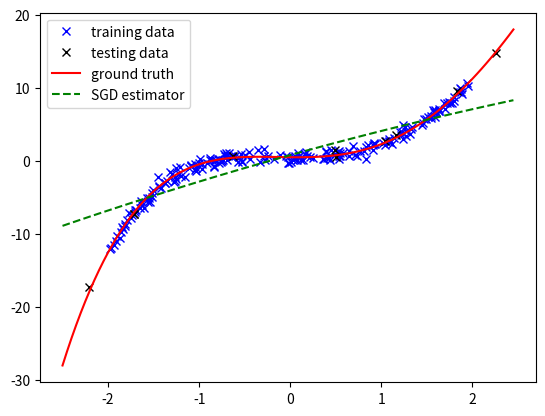
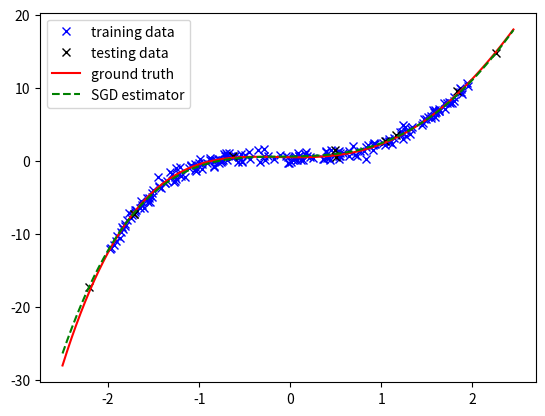
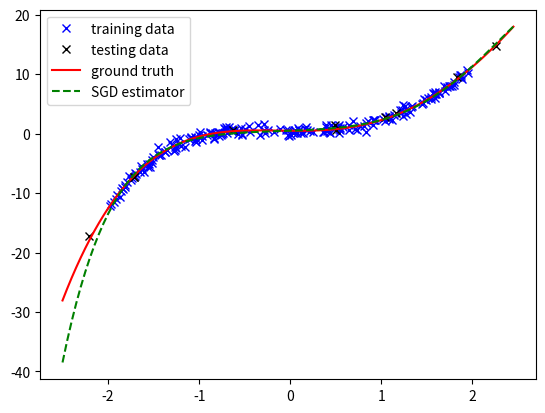
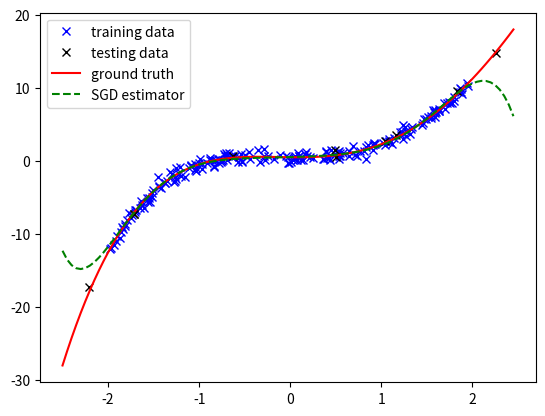

Recreate these plots in Python, in order.
"""
Introduction to Machine Learning

Lab 1: Polynomial regression

TODO: Add your information here.
    IMPORTANT: Please ensure this script
    (1) Run script_lab2.py on Python >=3.6;
    (2) No errors;
    (3) Finish in tolerable time on a single CPU (e.g., <=10 mins);
    (4) All your need is numpy and matplotlib, so do not import anything else.
    (5) For the functions you implemented, do not change the random seed (r_seed)
Student name(s):Zihao Liu
Student ID(s):2024201598
"""

import numpy as np
import matplotlib.pyplot as plt
# don't add any other packages


# data simulator and testing function (Don't change them)
def polynomial_data_simulator(n_train: int = 200,
                              n_test: int = 10,
                              order: int = 5,
                              v_noise: float = 0.5,
                              r_seed: int = 42) -> dict:
    """
    Simulate the training and testing data generated by a polynomial model
    :param n_train: the number of training data
    :param n_test: the number of testing data
    :param order: the order of the polynomial function
    :param v_noise: the variance of noise
    :param r_seed: the random seed
    :return:
        a dictionary containing training set, testing set, and the ground truth parameters
    """
    x_train = 4 * (np.random.RandomState(r_seed).rand(n_train) - 0.5)
    X_train = np.array([x_train ** d for d in range(order)]).T
    x_test = 5 * (np.random.RandomState(r_seed).rand(n_test) - 0.5)
    X_test = np.array([x_test ** d for d in range(order)]).T
    weights = np.random.RandomState(r_seed).randn(order, 1)
    y_train = X_train @ weights + v_noise * np.random.RandomState(r_seed).randn(n_train, 1)
    y_test = X_test @ weights + v_noise * np.random.RandomState(r_seed).randn(n_test, 1)
    data = {'train': [x_train, y_train],
            'test': [x_test, y_test],
            'real': weights}
    return data


def visualization_curves(weights: np.ndarray, label: str, curve_type: str):
    landmarks = 5 * (np.arange(0, 100) / 100 - 0.5)
    order = weights.shape[0]
    curve = np.array([landmarks ** d for d in range(order)]).T @ weights
    plt.plot(landmarks, curve, curve_type, label=label)


def visualization_points(x: np.ndarray, y: np.ndarray, label: str, point_type: str):
    plt.plot(x, y, point_type, label=label)


def testing(x: np.ndarray, y: np.ndarray, weights: np.ndarray) -> float:
    """
    Compute the MSE of regression based on current model
    :param x: testing data with size (N, )
    :param y: testing label with size (N, 1)
    :param weights: model parameter with size (D, 1)
    :return:
        MSE
    """
    order = weights.shape[0]
    x_test = np.array([x ** d for d in range(order)]).T
    y_est = x_test @ weights
    return np.sum((y - y_est) ** 2) / x.shape[0]


# Task 1: Implement the training function of a polynomial regression model,
# which derives the closed form solution directly
def training(x: np.ndarray, y: np.ndarray, order: int) -> np.ndarray:
    """
    The training function of polynomial regression model
    :param x: input data with size (N,)
    :param y: labels of data with size (N, 1)
    :param order: the hyper-parameter determining the order of the polynomial function
    :return:
        a weight vector with size (D, 1), D is the order of polynomial function.
    """
    # TODO: Change the code below and implement the closed-form solution of polynomial regression
    X = np.vander(x, order, increasing=True)

    return np.linalg.pinv(X) @ y


# Task 2: Implement the training function of a polynomial regression model,
# which implements the stochastic gradient descent (sgd) algorithm.
def training_sgd(x: np.ndarray,
                 y: np.ndarray,
                 order: int,
                 epoch: int = 1000,
                 batch_size: int = 10,
                 lr: float = 1e-4,
                 r_seed: int = 42) -> np.ndarray:
    """
    The stochastic gradient descent method
    :param x: input data with size (N,)
    :param y: labels of data with size (N, 1)
    :param order: the hyper-parameter determining the order of the polynomial function
    :param epoch: the number of epochs
    :param batch_size: the batch size for sgd
    :param lr: the learning rate
    :param r_seed: random seed
    :return:
        a weight vector with size (D, 1)
    """
    # TODO: Change the code below and implement the SGD algorithm of polynomial regression
    # operating SGD
    X = np.array([x ** d for d in range(order)]).T
    w = np.zeros((order, 1))
    n = x.shape[0]
    rng = np.random.RandomState(r_seed)

    for _ in range(epoch):
        perm = rng.permutation(n)
        for start in range(0, n, batch_size):
            idx = perm[start:start + batch_size]
            X_batch = X[idx]
            y_batch = y[idx]
            grad = 2 * X_batch.T @ (X_batch @ w - y_batch) / len(idx)
            w = w - lr * grad

    return w


# Task 3: Implement various data normalization method.
def data_normalization(x: np.ndarray, order: int, method: str = 'L2') -> [np.ndarray, np.ndarray]:
    """
    implement various data_normalization method
    :param x: input data with size (N, )
    :param order: the hyper-parameter determining the order of the polynomial function
    :param method: 'L2': ensure the L2-norm of each column of data matrix is 1
                   'L1': ensure the L1-norm of each column of data matrix is 1
                   'Max': ensure the Infinity-norm of each column of data matrix is 1
    :return:
        A data matrix with size (N, D), each column is normalized according to the method we set
        A scaling vector containing the norms of original columns, with size (D, )
    """
    # TODO: Implement different normalization methods below.
    #  The output should include normalized data and the scaling vector
    X = np.array([x ** d for d in range(order)]).T

    if method == 'L2':
        scaling = np.sqrt(np.sum(X ** 2, axis=0))
    elif method == 'L1':
        scaling = np.sum(np.abs(X), axis=0)
    elif method == 'Max':
        scaling = np.max(np.abs(X), axis=0)
    else:
        raise ValueError("method should be 'L2', 'L1', or 'Max'")

    scaling[scaling == 0] = 1.0
    X_normalized = X / scaling

    return X_normalized, scaling


# Task 4 and 5: Train and test models based on normalized data. The training method is SGD
def training_sgd_normalized(x: np.ndarray,
                            y: np.ndarray,
                            order: int,
                            epoch: int = 1000,
                            batch_size: int = 10,
                            lr: float = 1e-1,
                            method: str = 'L2',
                            r_seed: int = 42) -> [np.ndarray, np.ndarray, np.ndarray]:
    """
        The stochastic gradient descent method
        :param x: input data with size (N,)
        :param y: labels of data with size (N, 1)
        :param order: the hyper-parameter determining the order of the polynomial function
        :param epoch: the number of epochs
        :param batch_size: the batch size for sgd
        :param lr: the learning rate
        :param method: the data normalization method (L2, L1, or Max)
        :param r_seed: random seed
        :return:
            w1: A weight vector with size (D, 1)
            a: A scaling vector containing the norms of original columns, with size (D, )
            w2: A weight vector corresponding to the model trained on the original data (derived based on w1 directly)
    """
    # TODO: Implement the SGD algorithm based on normalized data.
    #  (Hint: A simple combination of the SGD and the normalization function you implemented above)
    rng = np.random.RandomState(r_seed)
    X_normalized, scaling = data_normalization(x=x, order=order, method=method)
    n = x.shape[0]
    w1 = np.zeros((order, 1))

    for _ in range(epoch):
        indices = rng.permutation(n)
        for start in range(0, n, batch_size):
            batch_indices = indices[start:start + batch_size]
            X_batch = X_normalized[batch_indices]
            y_batch = y[batch_indices]

            w_gradient = 2 * X_batch.T @ (X_batch @ w1 - y_batch) / len(batch_indices)
            w1 = w1 - lr * w_gradient

    w2 = w1 / scaling.reshape(-1, 1)

    return w1, scaling, w2


def testing_normalized(x: np.ndarray, y: np.ndarray, weights: np.ndarray, scaling: np.ndarray) -> float:
    """
    Compute the MSE of regression based on current model
    :param x: testing data with size (N, )
    :param y: testing label with size (N, 1)
    :param weights: model parameter with size (D, 1)
    :param scaling: A scaling vector containing the norms of original columns, with size (D, )
    :return:
        MSE
    """
    # TODO: Implement the testing function based on the normalized data
    #  (Hint 1: Please refer to the "testing" function shown above.
    #  (Hint 2: Think about why we need to take "scaling" as an input and where it is from.)
    order = weights.shape[0]
    X = np.array([x ** d for d in range(order)]).T
    X_normalized = X / scaling
    y_est = X_normalized @ weights
    return np.sum((y - y_est) ** 2) / x.shape[0]


# Testing script
if __name__ == '__main__':
    data = polynomial_data_simulator()
    orders = [3, 5, 7, 9]
    for i in range(len(orders)):
        w_est1 = training(x=data['train'][0], y=data['train'][1], order=orders[i])
        w_est2 = training_sgd(x=data['train'][0], y=data['train'][1], order=orders[i])
        w_est3, scales, w_est4 = training_sgd_normalized(x=data['train'][0], y=data['train'][1], order=orders[i])
        difference = np.sum(np.abs(w_est1 - w_est4))
        print('Difference={:.4f}'.format(difference))
        mse1 = testing(x=data['test'][0], y=data['test'][1], weights=w_est1)
        mse2 = testing(x=data['test'][0], y=data['test'][1], weights=w_est2)
        mse3 = testing_normalized(x=data['test'][0], y=data['test'][1], weights=w_est3, scaling=scales)
        print('Order={}, mse1={:.4f}, mse2={:.4f}, mse3={:.4f}'.format(orders[i], mse1, mse2, mse3))
        plt.figure()
        visualization_points(x=data['train'][0], y=data['train'][1][:, 0], point_type='bx', label='training data')
        visualization_points(x=data['test'][0], y=data['test'][1][:, 0], point_type='kx', label='testing data')
        visualization_curves(weights=data['real'], label='ground truth', curve_type='r-')
        visualization_curves(weights=w_est2, label='SGD estimator', curve_type='g--')
        plt.legend()
        plt.savefig('Order{}.png'.format(orders[i]))
        plt.close('all')
